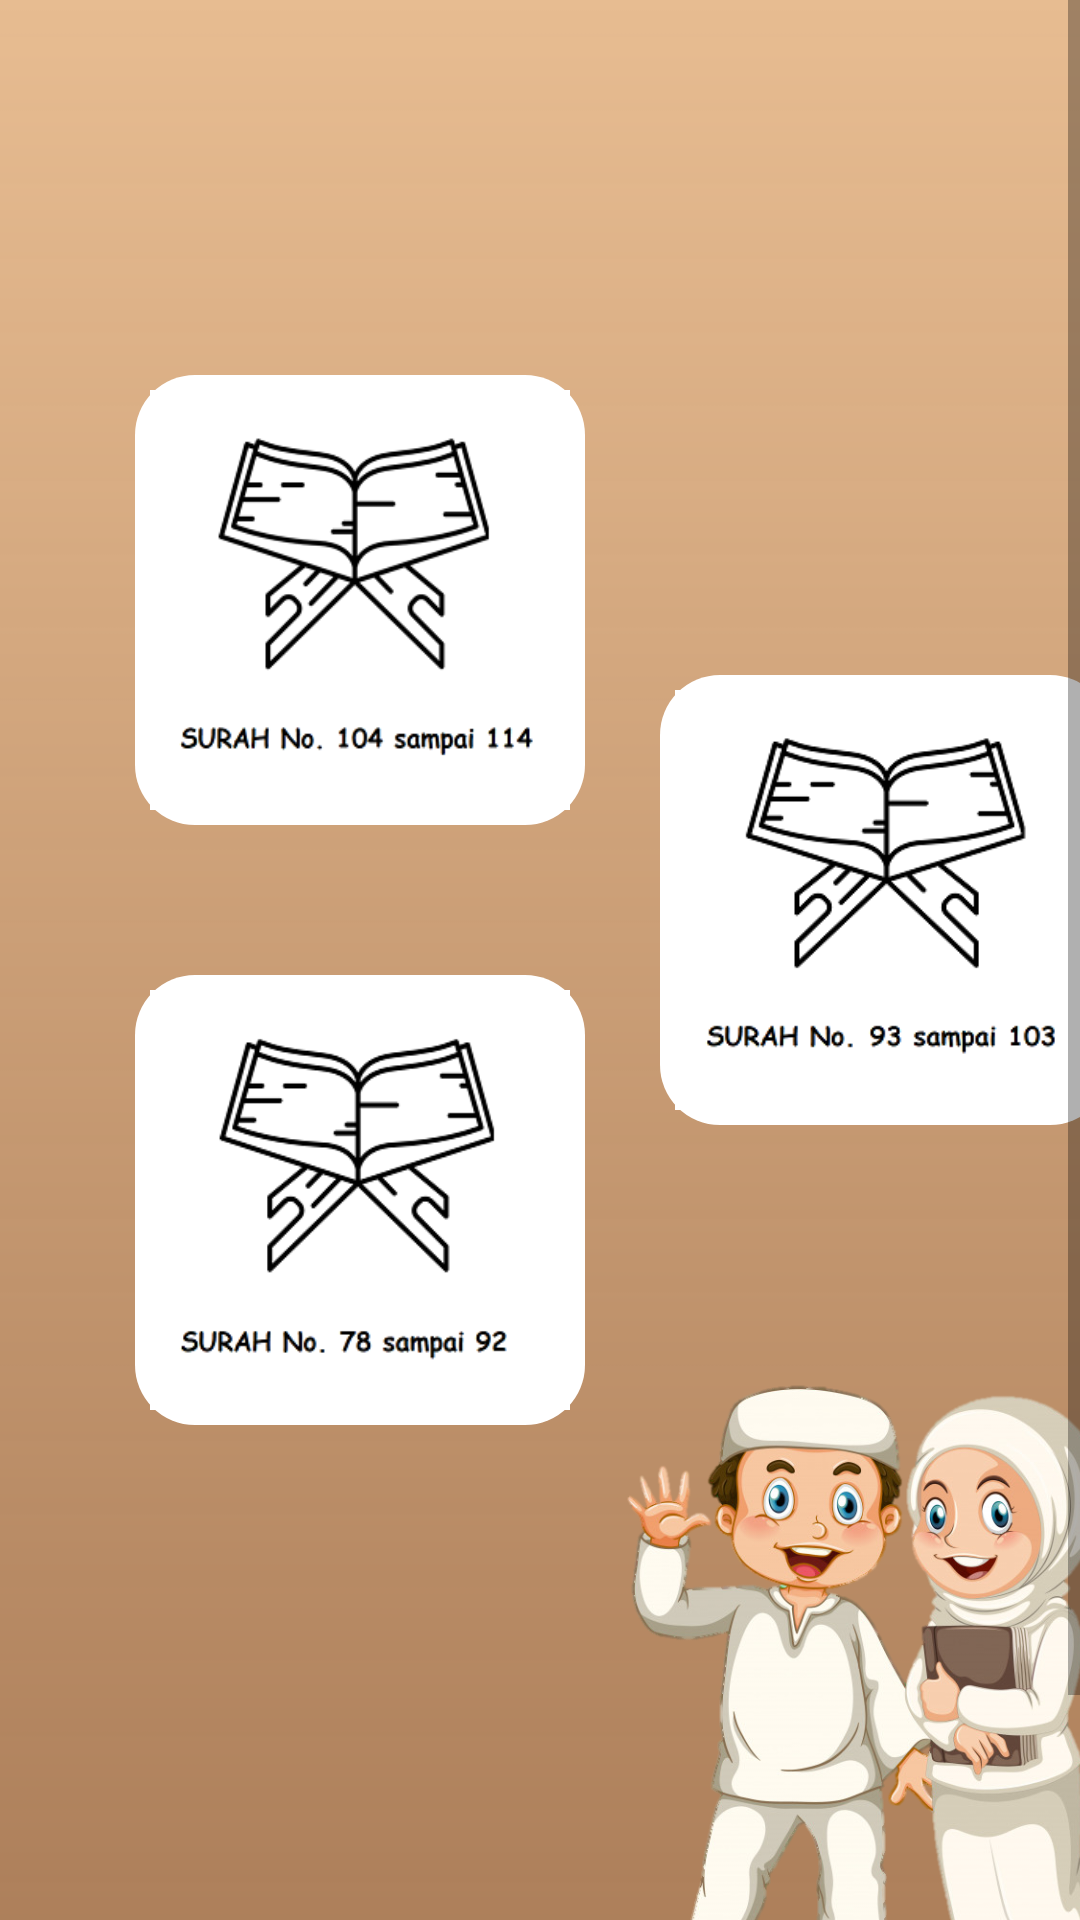

The Android layout XML behind this screen, and the referenced resources:
<!-- AndroidManifest.xml: application theme AppTheme -->
<!-- res/layout/activity_main.xml -->
<?xml version="1.0" encoding="utf-8"?>
<ScrollView xmlns:android="http://schemas.android.com/apk/res/android"
    xmlns:app="http://schemas.android.com/apk/res-auto"
    xmlns:tools="http://schemas.android.com/tools"
    android:layout_width="match_parent"
    android:layout_height="wrap_content"
    android:orientation="vertical"
    android:background="@drawable/bg_menu"
    tools:context=".MainActivity">

        <LinearLayout
            android:layout_width="match_parent"
            android:layout_height="wrap_content"
            android:orientation="horizontal">

            <LinearLayout
                android:layout_width="wrap_content"
                android:layout_height="match_parent"
                android:layout_marginStart="45dp"
                android:layout_marginTop="125dp"
                android:orientation="vertical">

                <ImageButton
                    android:id="@+id/btn_menu1"
                    style="@style/buttonMenu"
                    android:src="@drawable/logo_menu1" />

                <ImageButton
                    android:id="@+id/btn_menu2"
                    style="@style/buttonMenu"
                    android:layout_marginTop="50dp"
                    android:src="@drawable/logo_menu3" />
            </LinearLayout>

            <LinearLayout
                android:layout_width="wrap_content"
                android:layout_height="match_parent"
                android:layout_marginTop="225dp"
                android:orientation="vertical">

                <ImageButton
                    android:id="@+id/btn_menu3"
                    style="@style/buttonMenu"
                    android:layout_marginStart="25dp"
                    android:src="@drawable/logo_menu2" />

                <ImageView
                    android:layout_width="200dp"
                    android:layout_height="300dp"
                    android:layout_marginTop="50dp"
                    android:src="@drawable/anak" />
            </LinearLayout>
    </LinearLayout>
</ScrollView>
<!-- resources referenced by this layout -->
<resources>
  <!-- drawable anak: png bitmap (drawable, 382877 bytes) -->
  <!-- drawable bg_menu: png bitmap (drawable, 11912 bytes) -->
  <!-- drawable logo_menu1: png bitmap (drawable, 15976 bytes) -->
  <!-- drawable logo_menu2: png bitmap (drawable, 13884 bytes) -->
  <!-- drawable logo_menu3: png bitmap (drawable, 14833 bytes) -->
  <style name="buttonMenu">
          <item name="android:layout_width">150dp</item>
          <item name="android:layout_height">150dp</item>
          <item name="android:scaleType">fitXY</item>
          <item name="android:padding">5dp</item>
          <item name="android:background">@drawable/rounder_white</item>
      </style>
  <style name="AppTheme" parent="Theme.AppCompat.Light.DarkActionBar">
          
          <item name="colorPrimary">@color/colorPrimary</item>
          <item name="colorPrimaryDark">@color/colorPrimaryDark</item>
          <item name="colorAccent">@color/colorAccent</item>
      </style>
  <!-- drawable rounder_white (drawable) -->
  <?xml version="1.0" encoding="utf-8"?>
  <shape xmlns:android="http://schemas.android.com/apk/res/android">
      <corners  android:radius="20dp"/>
      <solid android:color="#FFFFFF"> </solid>
  </shape>
  <color name="colorPrimary">#432818</color>
  <color name="colorPrimaryDark">#000000</color>
  <color name="colorAccent">#03DAC5</color>
</resources>
